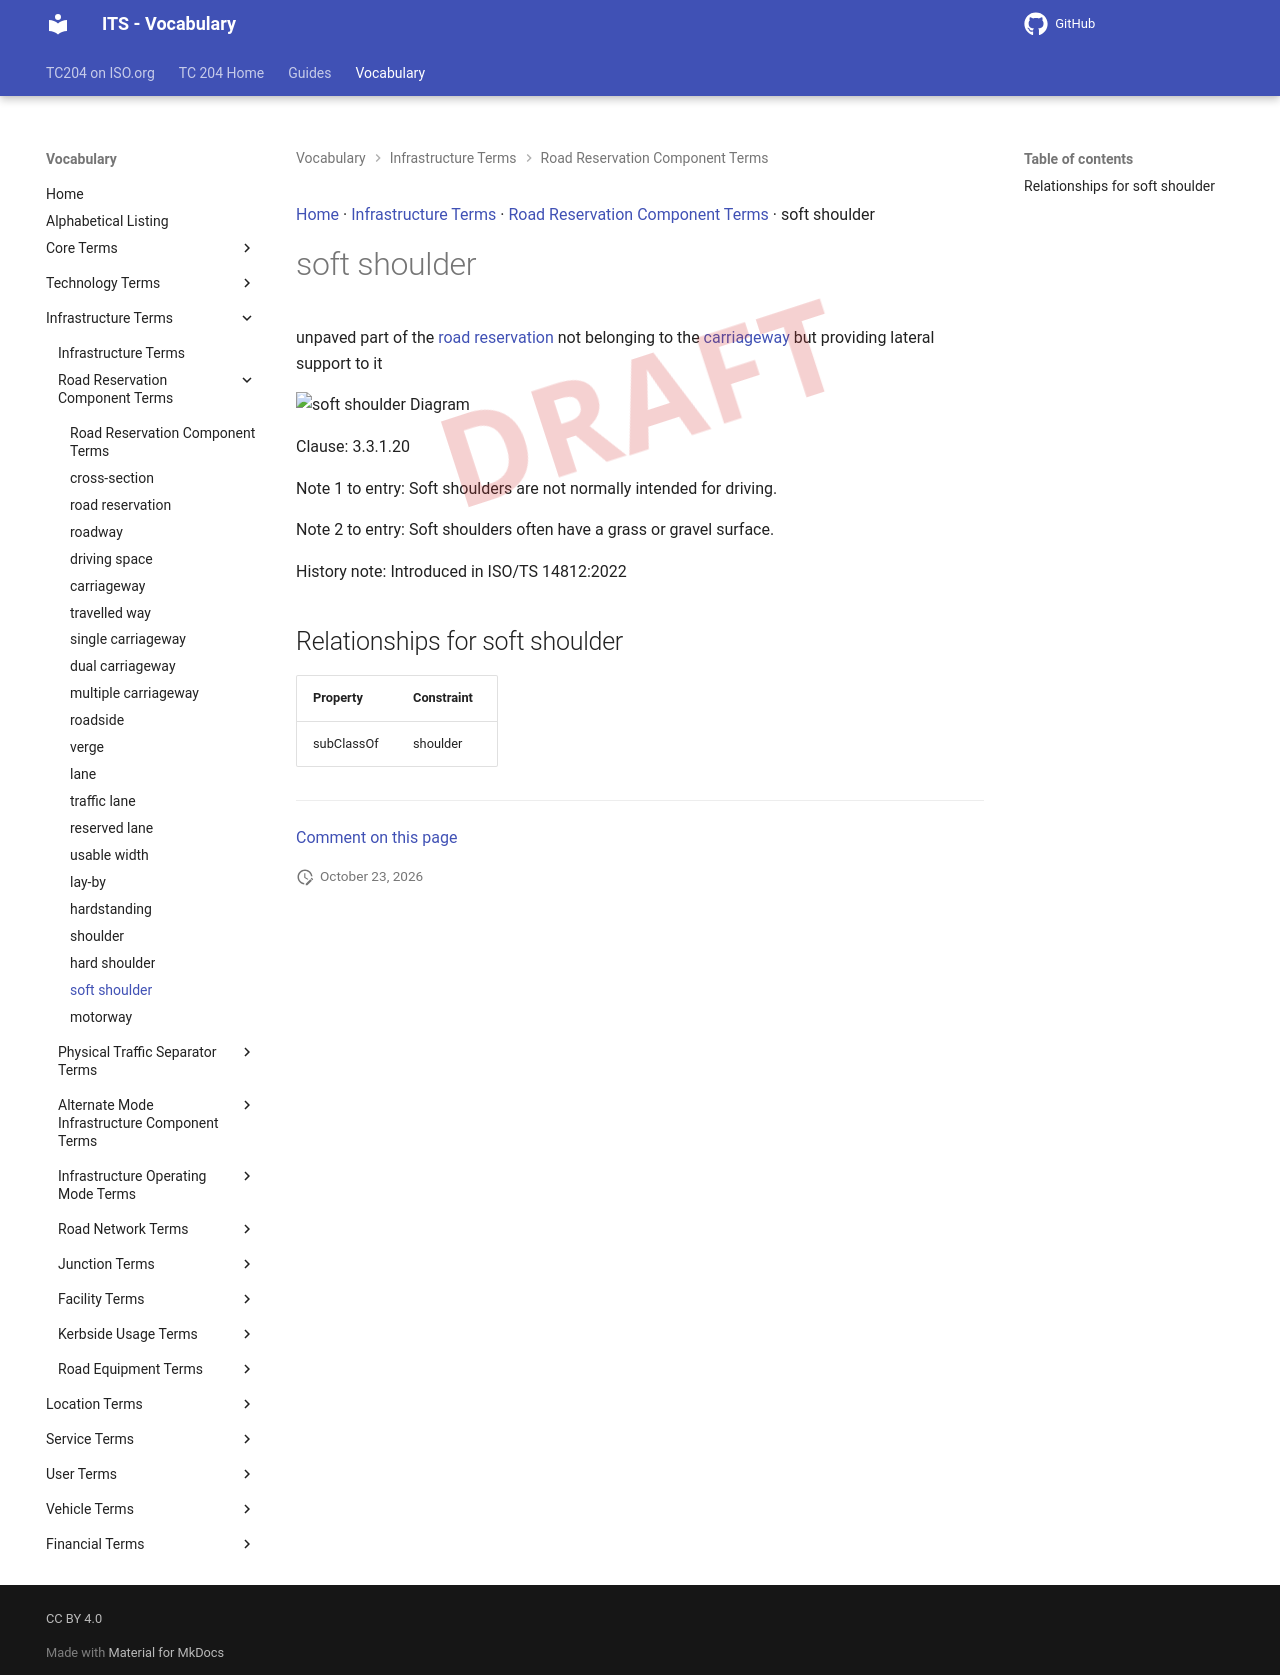

repository: ISO-TC204/iso14812 · page: v1.1.2-alpha.5/terms/soft shoulder/index.html · generator: mkdocs

[Home](../index.md) · [Infrastructure Terms](groups/Infrastructure Terms.md) · [Road Reservation Component Terms](patterns/Road Reservation Component Terms.md) · soft shoulder

# soft shoulder

<div class="draft4-watermark" aria-hidden="true"></div>

unpaved part of the [road reservation](road reservation.md) not belonging to the [carriageway](carriageway.md) but providing lateral support to it

<object type="image/svg+xml" data="../../diagrams/soft shoulder.dot.svg">
    <img alt="soft shoulder Diagram" src="../../diagrams/soft shoulder.dot.png" /> <!-- Fallback for non-SVG browsers -->
</object>

Clause: 3.3.1.20

Note 1 to entry: Soft shoulders are not normally intended for driving.

Note 2 to entry: Soft shoulders often have a grass or gravel surface.

History note: Introduced in ISO/TS 14812:2022

## Relationships for soft shoulder

| Property | Constraint |
| --- | --- |
| subClassOf | shoulder |


---

[Comment on this page](https://github.com/ISO-TC204/iso14812/issues/new?template=page-feedback.yml&title=%5BPage+feedback%5D+soft+shoulder&page-title=soft+shoulder&page-path=terms%2Fsoft+shoulder.md)
